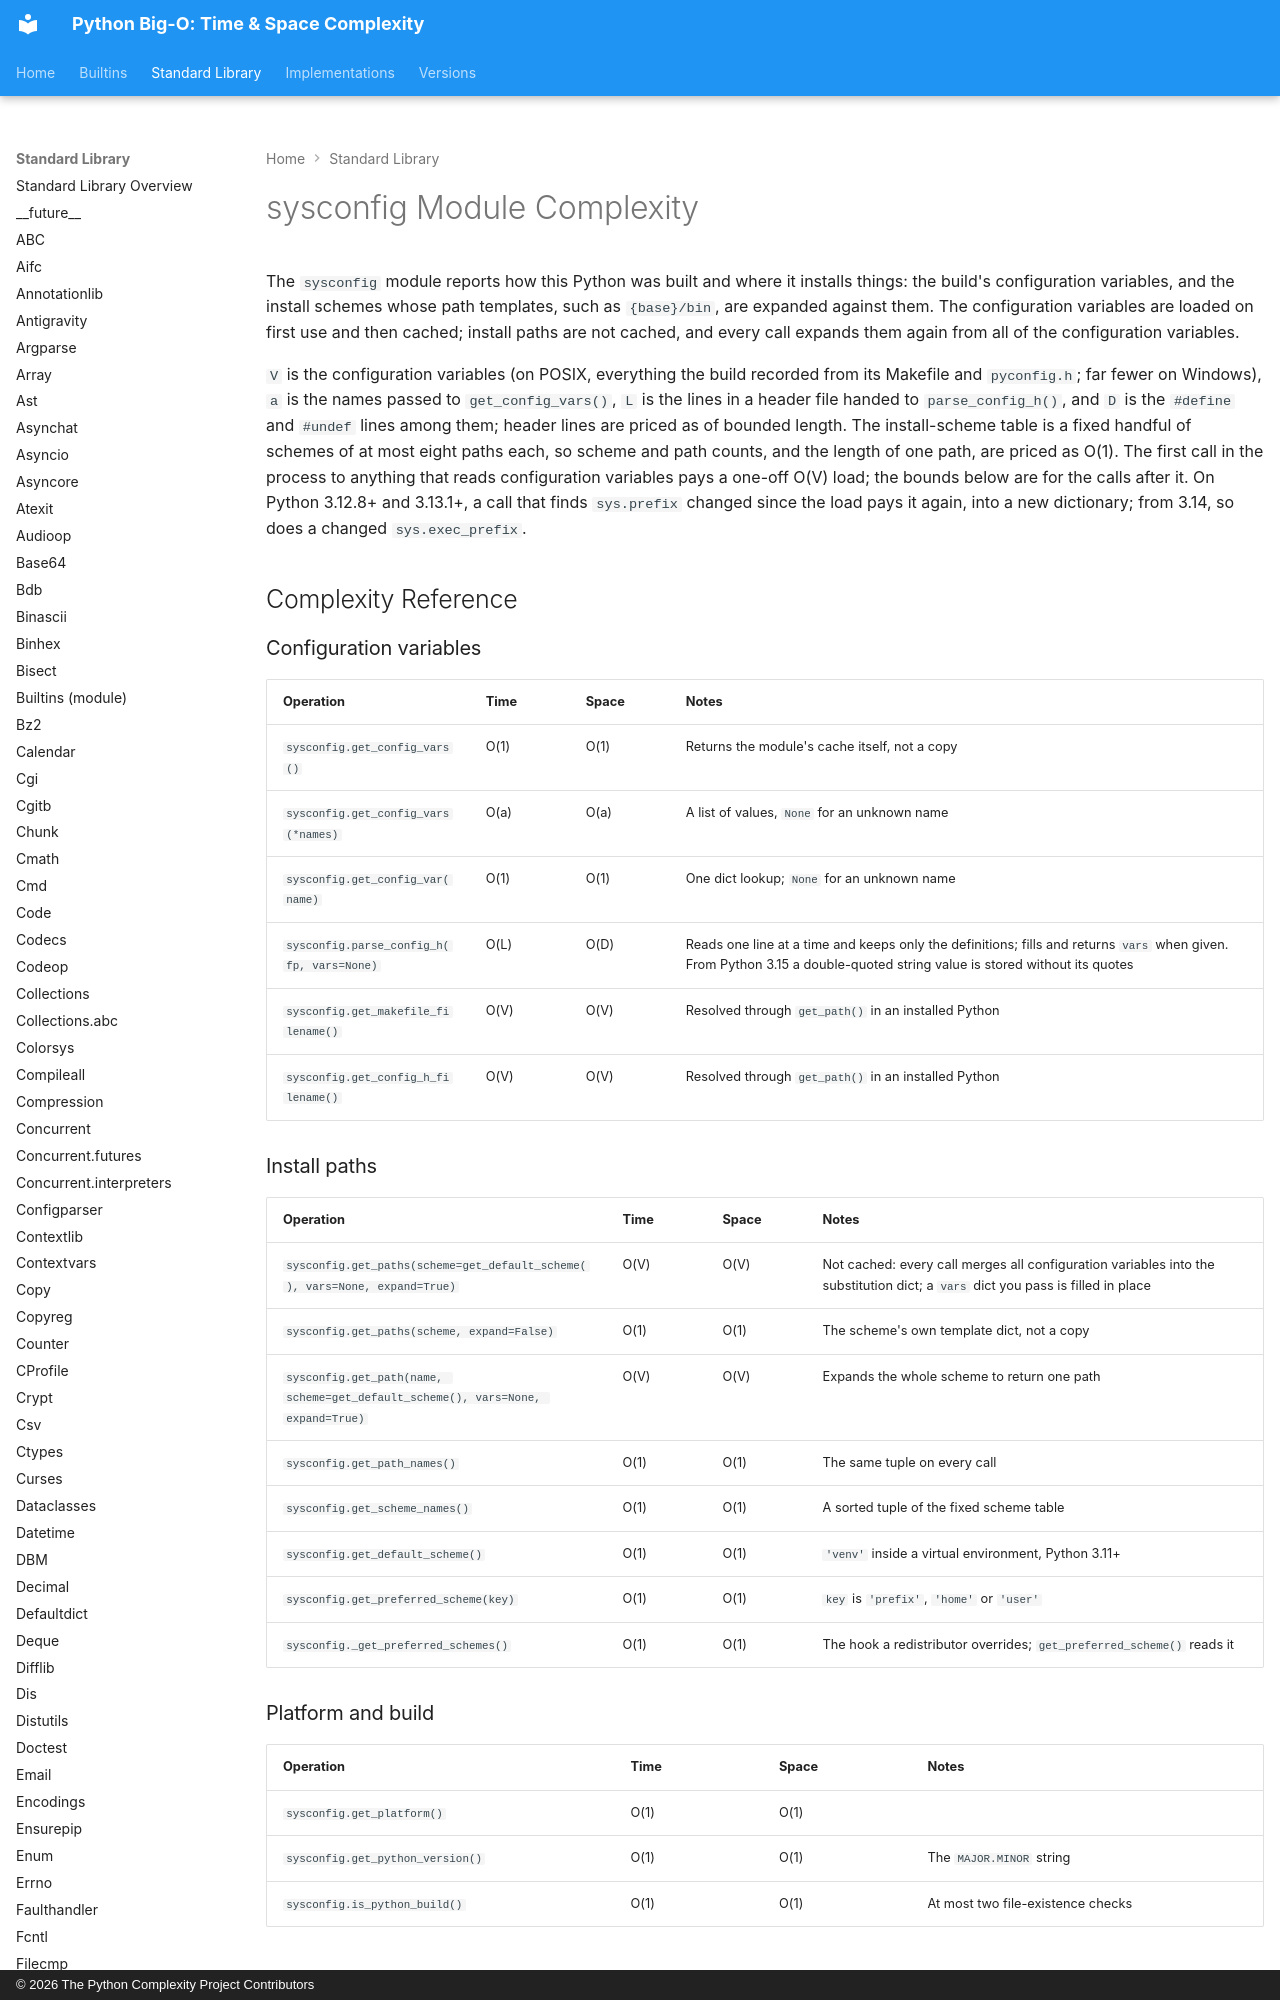

repository: heikkitoivonen/python-time-space-complexity · page: stdlib/sysconfig/index.html · generator: mkdocs · copyright: © 2026 The Python Complexity Project Contributors

# sysconfig Module Complexity

The `sysconfig` module reports how this Python was built and where it installs things: the
build's configuration variables, and the install schemes whose path templates, such as
`{base}/bin`, are expanded against them. The configuration variables are loaded on first use and
then cached; install paths are not cached, and every call expands them again from all of
the configuration variables.

`V` is the configuration variables (on POSIX, everything the build recorded from its Makefile
and `pyconfig.h`; far fewer on Windows), `a` is the names passed to `get_config_vars()`, `L` is
the lines in a header file handed to `parse_config_h()`, and `D` is the `#define` and `#undef`
lines among them; header lines are priced as of bounded length. The install-scheme table is a fixed handful of schemes of at most eight paths
each, so scheme and path counts, and the length of one path, are priced as O(1). The first call in
the process to anything that reads configuration variables pays a one-off O(V) load; the bounds
below are for the calls after it. On Python 3.12.8+ and 3.13.1+, a call that finds `sys.prefix`
changed since the load pays it again, into a new dictionary; from 3.14, so does a changed
`sys.exec_prefix`.

## Complexity Reference

### Configuration variables

| Operation | Time | Space | Notes |
|-----------|------|-------|-------|
| `sysconfig.get_config_vars()` | O(1) | O(1) | Returns the module's cache itself, not a copy |
| `sysconfig.get_config_vars(*names)` | O(a) | O(a) | A list of values, `None` for an unknown name |
| `sysconfig.get_config_var(name)` | O(1) | O(1) | One dict lookup; `None` for an unknown name |
| `sysconfig.parse_config_h(fp, vars=None)` | O(L) | O(D) | Reads one line at a time and keeps only the definitions; fills and returns `vars` when given. From Python 3.15 a double-quoted string value is stored without its quotes |
| `sysconfig.get_makefile_filename()` | O(V) | O(V) | Resolved through `get_path()` in an installed Python |
| `sysconfig.get_config_h_filename()` | O(V) | O(V) | Resolved through `get_path()` in an installed Python |
